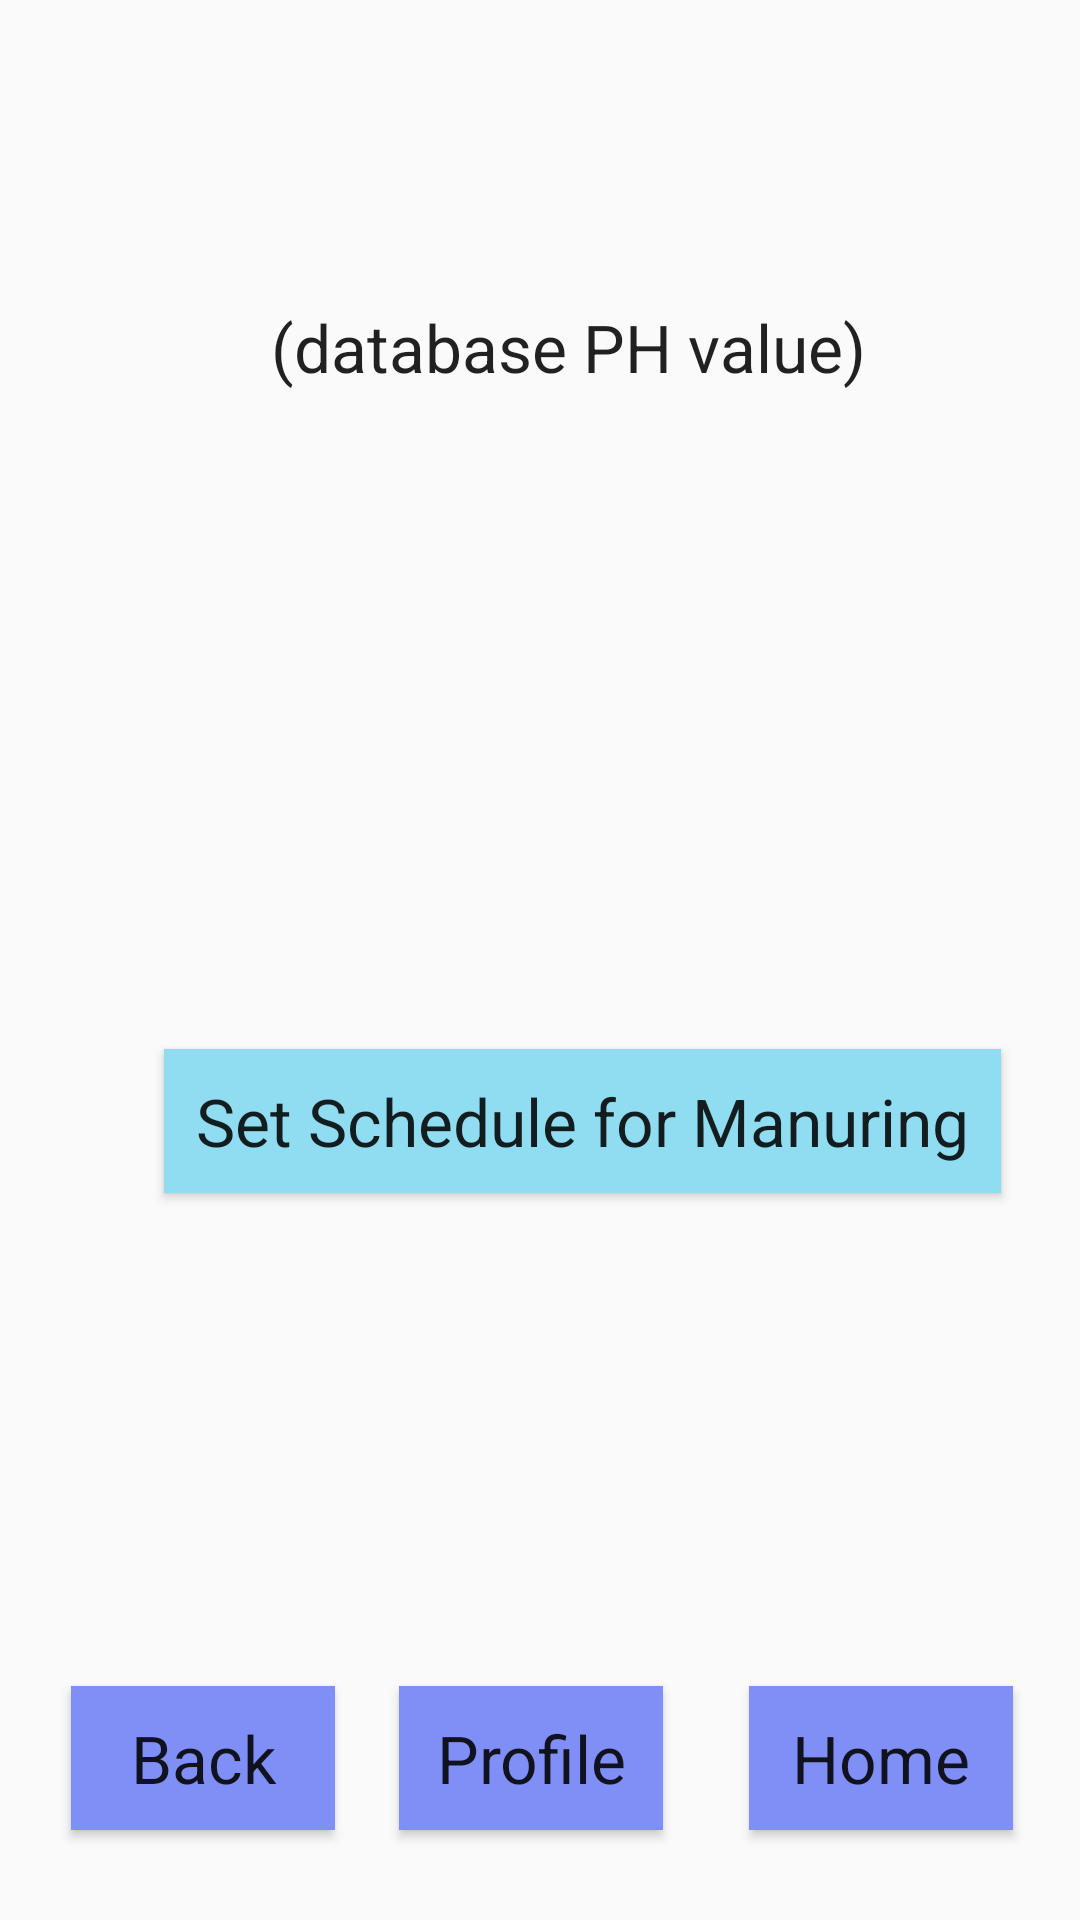

The Android layout XML behind this screen, and the referenced resources:
<!-- AndroidManifest.xml: application theme AppTheme -->
<!-- res/layout/activity_check_ph.xml -->
<?xml version="1.0" encoding="utf-8"?>
<androidx.constraintlayout.widget.ConstraintLayout xmlns:android="http://schemas.android.com/apk/res/android"
    xmlns:app="http://schemas.android.com/apk/res-auto"
    xmlns:tools="http://schemas.android.com/tools"
    android:layout_width="match_parent"
    android:layout_height="match_parent"
    tools:context=".CheckPH">

    <TextView
        android:id="@+id/textView2"
        android:layout_width="wrap_content"
        android:layout_height="wrap_content"
        android:layout_marginStart="177dp"
        android:layout_marginTop="100dp"
        android:layout_marginEnd="155dp"
        android:layout_marginBottom="600dp"
        android:text="PH Indicator"
        android:textAppearance="@style/TextAppearance.AppCompat.Large"
        app:layout_constraintBottom_toBottomOf="parent"
        app:layout_constraintEnd_toEndOf="parent"
        app:layout_constraintStart_toStartOf="parent"
        app:layout_constraintTop_toTopOf="parent" />

    <TextView
        android:id="@+id/ph_tv"
        android:layout_width="wrap_content"
        android:layout_height="wrap_content"
        android:layout_marginStart="116dp"
        android:layout_marginTop="53dp"
        android:layout_marginEnd="97dp"
        android:layout_marginBottom="517dp"
        android:text="(database PH value)"
        android:textAppearance="@style/TextAppearance.AppCompat.Large"
        app:layout_constraintBottom_toBottomOf="parent"
        app:layout_constraintEnd_toEndOf="parent"
        app:layout_constraintStart_toStartOf="parent"
        app:layout_constraintTop_toBottomOf="@+id/textView2" />

    <Button
        android:id="@+id/setScheduleForManuring_bt"
        android:layout_width="wrap_content"
        android:layout_height="wrap_content"
        android:layout_marginStart="105dp"
        android:layout_marginTop="223dp"
        android:layout_marginEnd="77dp"
        android:layout_marginBottom="246dp"
        android:background="@color/ButtonLightBlueColor"
        android:text="  Set Schedule for Manuring  "
        android:textAppearance="@style/TextAppearance.AppCompat.Large"
        app:layout_constraintBottom_toBottomOf="parent"
        app:layout_constraintEnd_toEndOf="parent"
        app:layout_constraintStart_toStartOf="parent"
        app:layout_constraintTop_toBottomOf="@+id/ph_tv" />

    <Button
        android:id="@+id/back_bt"
        android:layout_width="wrap_content"
        android:layout_height="wrap_content"
        android:layout_marginStart="49dp"
        android:layout_marginTop="166dp"
        android:layout_marginEnd="274dp"
        android:layout_marginBottom="32dp"
        android:background="@color/ButtonBlueColor"
        android:text="Back"
        android:textAppearance="@style/TextAppearance.AppCompat.Large"
        app:layout_constraintBottom_toBottomOf="parent"
        app:layout_constraintEnd_toEndOf="parent"
        app:layout_constraintStart_toStartOf="parent"
        app:layout_constraintTop_toBottomOf="@+id/setScheduleForManuring_bt" />


    <Button
        android:id="@+id/profile_bt"
        android:layout_width="wrap_content"
        android:layout_height="wrap_content"
        android:layout_marginStart="34dp"
        android:layout_marginTop="166dp"
        android:layout_marginEnd="152dp"
        android:layout_marginBottom="32dp"
        android:background="@color/ButtonBlueColor"
        android:text="Profile"
        android:textAppearance="@style/TextAppearance.AppCompat.Large"
        app:layout_constraintBottom_toBottomOf="parent"
        app:layout_constraintEnd_toEndOf="parent"
        app:layout_constraintStart_toEndOf="@+id/back_bt"
        app:layout_constraintTop_toBottomOf="@+id/setScheduleForManuring_bt" />


    <Button
        android:id="@+id/home_bt"
        android:layout_width="wrap_content"
        android:layout_height="wrap_content"
        android:layout_marginStart="35dp"
        android:layout_marginTop="166dp"
        android:layout_marginEnd="29dp"
        android:layout_marginBottom="32dp"
        android:background="@color/ButtonBlueColor"
        android:text="Home"
        android:textAppearance="@style/TextAppearance.AppCompat.Large"
        app:layout_constraintBottom_toBottomOf="parent"
        app:layout_constraintEnd_toEndOf="parent"
        app:layout_constraintStart_toEndOf="@+id/profile_bt"
        app:layout_constraintTop_toBottomOf="@+id/setScheduleForManuring_bt" />

</androidx.constraintlayout.widget.ConstraintLayout>
<!-- resources referenced by this layout -->
<resources>
  <color name="ButtonBlueColor">#808FF5</color>
  <color name="ButtonLightBlueColor">#90DCF0</color>
  <style name="AppTheme" parent="Theme.AppCompat.Light.DarkActionBar">
          
          <item name="colorPrimary">@color/colorPrimary</item>
          <item name="colorPrimaryDark">@color/colorPrimaryDark</item>
          <item name="colorAccent">@color/colorAccent</item>
          delete <item name="android:textColorSecondary" /> modify
      </style>
  <color name="colorPrimary">#008577</color>
  <color name="colorPrimaryDark">#00574B</color>
  <color name="colorAccent">#D81B60</color>
</resources>
